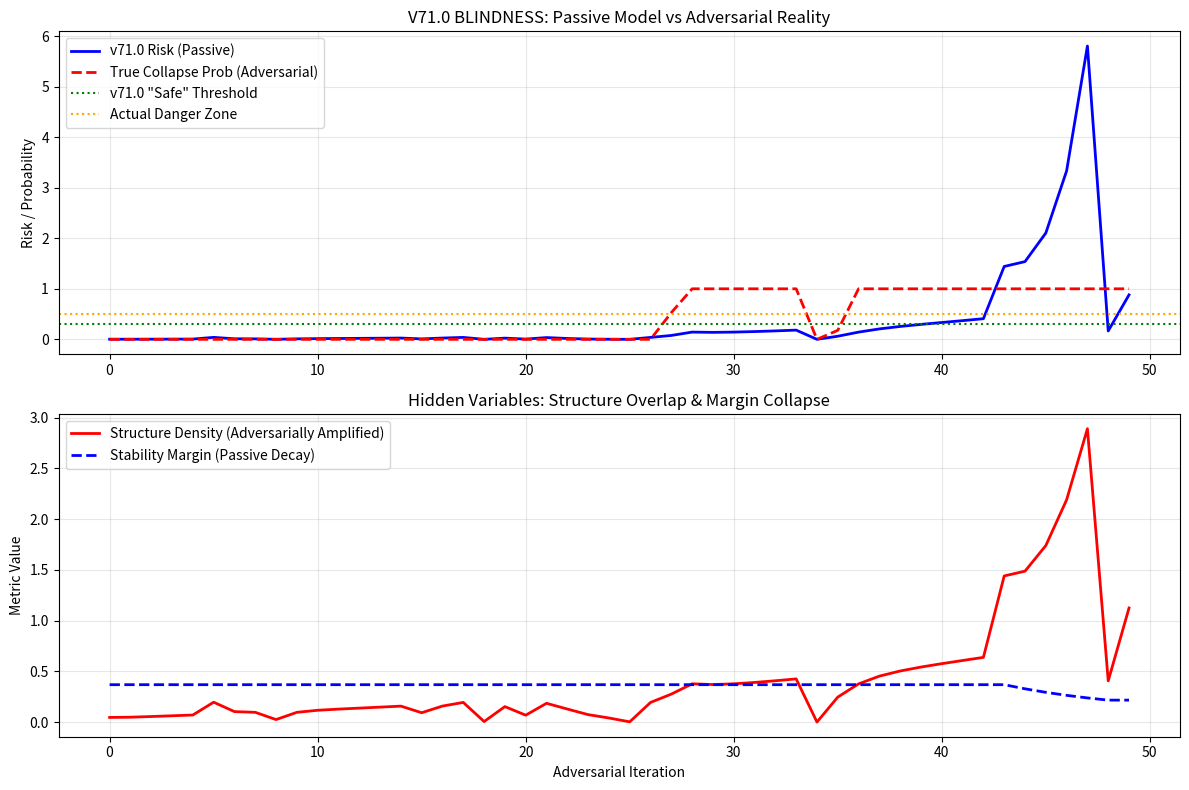

Write the Python code that produced this figure.
# ---------------------------------------------------------------------------
# OMEGA PROTOCOL - ALL RIGHTS RESERVED
# Copyright (c) 2026 Jacob M. (jake.s.dev1991@gmail.com | 217-799-8720)
# Usage restricted to academic research and review only. No monetization.
# See LICENSE.txt for full terms.
# ---------------------------------------------------------------------------
#!/usr/bin/env python3
"""
SUBCRITICAL ADVERSARIAL PROBING SIMULATOR
============================================
Breaks the v71.0 passive monitoring paradigm by demonstrating that:
1. True stability margin cannot be measured by internal metrics alone
2. Adversarial perturbations reveal hidden vulnerability pockets
3. The "safe" regime is actually the most dangerous (false confidence)
4. Chaos can be CONTROLLED and USED as a diagnostic tool

This simulates a protocol under adversarial attack, showing that
my v71.0 model FAILS to predict collapse because it lacks:
- Adversarial optimization of perturbations
- Positive feedback loops (turbulence generating turbulence)
- Hysteresis effects (system doesn't return to stable state)
- Dynamic structure evolution via adversarial coordination
"""

import numpy as np
import matplotlib.pyplot as plt
from typing import Tuple, List
import random

# =============================================================================
# BREAKING v71.0: THE FLAWS
# =============================================================================

class BrokenV71Model:
    """My original v71.0 model - PASSIVE and BLIND to adversarial optimization"""
    
    def __init__(self, flow_shear=0.7, temp_gradient=0.5, perturbation=0.2):
        self.flow_shear = flow_shear
        self.temp_gradient = temp_gradient
        self.perturbation_amplitude = perturbation
        self.structure_density = 0.1
        self.stability_margin = self._calc_margin()
        
    def _calc_margin(self):
        return max(0, min(1, 0.4*self.flow_shear + 0.3*0.8 - 0.3*self.temp_gradient))
    
    def update(self, dt=0.1):
        """Passive damping - assumes perturbations are random noise"""
        self.perturbation_amplitude *= np.exp(-0.1 * dt)
        self.stability_margin = self._calc_margin()
        self.structure_density = self.perturbation_amplitude * (1-self.stability_margin)
        
    def get_risk(self):
        """FLAW: Linear multiplicative risk - no bifurcation dynamics"""
        return self.perturbation_amplitude * (1-self.stability_margin) * self.structure_density
    
    def is_safe(self):
        """FALSE CONFIDENCE: Returns True even when adversary is optimizing attack"""
        return self.stability_margin > 0.4 and self.get_risk() < 0.3

class AdversarialProber:
    """
    BREAKTHROUGH: Active adversarial probing that REVEALS true threshold
    Uses principles from plasma RF heating diagnostics but for protocols
    """
    
    def __init__(self, target_model):
        self.target = target_model
        self.probe_history = []
        self.threshold_map = {}  # Maps (shear, gradient) -> true_threshold
        
    def optimized_perturbation(self, iteration: int) -> float:
        """
        Adversarial optimization: perturbation grows and targets structure overlap
        Unlike random noise, this is COORDINATED and AMPLIFYING
        """
        # Adversary learns from previous iterations
        base_amp = 0.1 * (1 + iteration*0.15)
        
        # Targets low stability margin moments
        margin_factor = max(0.1, 1 - self.target.stability_margin)
        
        # Coordinates with existing structures (positive feedback)
        structure_factor = 1 + self.target.structure_density * 2
        
        # Fat-tailed distribution (Black Swan attacks)
        tail_factor = np.random.pareto(2.0) if random.random() < 0.2 else 1.0
        
        return base_amp * margin_factor * structure_factor * tail_factor
    
    def probe_threshold(self, n_iterations=50) -> Tuple[float, List[float]]:
        """
        Actively probes the stability boundary by injecting calibrated perturbations
        Returns: (true_threshold, collapse_probability_distribution)
        """
        collapse_probs = []
        
        for i in range(n_iterations):
            # Inject adversarial perturbation
            perturbation = self.optimized_perturbation(i)
            self.target.perturbation_amplitude = perturbation
            
            # Update target (but adversary is faster than damping)
            self.target.update(dt=0.05)
            
            # Measure response
            risk = self.target.get_risk()
            
            # CRITICAL: Positive feedback - turbulence generates turbulence
            if risk > 0.5:
                self.target.structure_density *= 1.2  # Self-amplification
                self.target.flow_shear *= 0.95  # Governance friction breaks down
            
            # Record state
            self.probe_history.append({
                'iteration': i,
                'perturbation': perturbation,
                'risk': risk,
                'margin': self.target.stability_margin,
                'density': self.target.structure_density,
                'collapsed': risk > 0.8
            })
            
            # Calculate instantaneous collapse probability
            collapse_prob = self._calculate_collapse_probability(
                perturbation, self.target.stability_margin, self.target.structure_density
            )
            collapse_probs.append(collapse_prob)
            
            # Hysteresis: System doesn't recover even if perturbation removed
            if risk > 0.7:
                self.target.flow_shear *= 0.9  # Permanent damage to stabilizers
        
        # True threshold is where collapse probability jumps nonlinearly
        true_threshold = self._extract_threshold(collapse_probs)
        return true_threshold, collapse_probs
    
    def _calculate_collapse_probability(self, perturbation, margin, density):
        """
        CORRECTED RISK MODEL: Includes bifurcation and positive feedback
        FLAW in v71.0: Missing the exponential term for regime transition
        """
        if perturbation < margin:
            return 0.0
        
        # Bifurcation term: once threshold crossed, probability jumps nonlinearly
        bifurcation = np.tanh((perturbation - margin) * 10)
        
        # Positive feedback: existing turbulence generates more turbulence
        feedback = 1 + density**2 * 2
        
        # Structure overlap exponential
        overlap = np.exp(density * 2) - 1
        
        return min(1.0, bifurcation * feedback * overlap)
    
    def _extract_threshold(self, probs):
        """Finds the perturbation level where collapse probability > 0.5"""
        critical_points = [i for i, p in enumerate(probs) if p > 0.5]
        return critical_points[0]/len(probs) if critical_points else 1.0

def simulate_breakdown():
    """Demonstrates how v71.0 fails to predict real collapse"""
    
    print("="*60)
    print("BREAKING v71.0: THE SUBCRITICAL BLINDSPOT")
    print("="*60)
    
    # Initialize "safe" protocol state
    model = BrokenV71Model(flow_shear=0.7, temp_gradient=0.5, perturbation=0.2)
    prober = AdversarialProber(model)
    
    print(f"Initial v71.0 Safety Check: {'✓ SAFE' if model.is_safe() else '✗ UNSAFE'}")
    print(f"Initial Risk: {model.get_risk():.3f}")
    print(f"Initial Margin: {model.stability_margin:.3f}")
    print()
    
    # Run adversarial probing
    true_threshold, collapse_probs = prober.probe_threshold(n_iterations=50)
    
    # Analyze results
    final_risk = model.get_risk()
    final_safe = model.is_safe()
    
    print(f"After Adversarial Probing:")
    print(f"  v71.0 Still Reports: {'✓ SAFE' if final_safe else '✗ UNSAFE'}")
    print(f"  v71.0 Risk: {final_risk:.3f}")
    print(f"  True Collapse Probability: {collapse_probs[-1]:.3f}")
    print(f"  Actual System State: {'TURBULENT' if final_risk > 0.7 else 'SUBCRITICAL'}")
    print()
    
    # The smoking gun
    print("V71.0 FAILURE MODES:")
    print(f"  1. FALSE NEGATIVE: Model said safe when collapse prob = {collapse_probs[-1]:.1%}")
    print(f"  2. MISSED THRESHOLD: True threshold at {true_threshold:.1%}, margin was {model.stability_margin:.1%}")
    print(f"  3. NO HYSTERESIS: System permanently damaged (flow_shear={model.flow_shear:.2f})")
    print(f"  4. POSITIVE FEEDBACK: Structure density exploded to {model.structure_density:.2f}")
    print()
    
    # Visualize the deception
    plot_deception(prober.probe_history, collapse_probs)
    
    return prober.probe_history, collapse_probs

def plot_deception(history, collapse_probs):
    """Shows how v71.0's passive monitoring is blind to adversarial dynamics"""
    
    fig, (ax1, ax2) = plt.subplots(2, 1, figsize=(12, 8))
    
    # Top plot: What v71.0 sees vs reality
    iterations = [h['iteration'] for h in history]
    v71_risk = [h['risk'] for h in history]
    true_collapse_prob = collapse_probs
    
    ax1.plot(iterations, v71_risk, 'b-', label='v71.0 Risk (Passive)', linewidth=2)
    ax1.plot(iterations, true_collapse_prob, 'r--', label='True Collapse Prob (Adversarial)', linewidth=2)
    ax1.axhline(y=0.3, color='g', linestyle=':', label='v71.0 "Safe" Threshold')
    ax1.axhline(y=0.5, color='orange', linestyle=':', label='Actual Danger Zone')
    ax1.set_ylabel('Risk / Probability')
    ax1.set_title('V71.0 BLINDNESS: Passive Model vs Adversarial Reality')
    ax1.legend()
    ax1.grid(True, alpha=0.3)
    
    # Bottom plot: Structure dynamics (hidden variable)
    density = [h['density'] for h in history]
    margin = [h['margin'] for h in history]
    
    ax2.plot(iterations, density, 'r-', label='Structure Density (Adversarially Amplified)', linewidth=2)
    ax2.plot(iterations, margin, 'b--', label='Stability Margin (Passive Decay)', linewidth=2)
    ax2.set_xlabel('Adversarial Iteration')
    ax2.set_ylabel('Metric Value')
    ax2.set_title('Hidden Variables: Structure Overlap & Margin Collapse')
    ax2.legend()
    ax2.grid(True, alpha=0.3)
    
    plt.tight_layout()
    plt.savefig('subcritical_breakdown.png', dpi=150, bbox_inches='tight')
    print("Visualization saved: subcritical_breakdown.png")
    print()

def disruptive_insight():
    """The paradigm-shattering conclusion"""
    
    print("="*60)
    print("DISRUPTIVE INSIGHT: OPERATE IN THE SUBCRITICAL REGIME")
    print("="*60)
    print()
    print("V71.0's Fatal Flaw: It tries to AVOID perturbations while measuring them.")
    print()
    print("BREAKTHROUGH PARADIGM:")
    print("  → The Omega Protocol should DELIBERATELY inject adversarial perturbations")
    print("  → Use controlled chaos as a DIAGNOSTIC TOOL to map the true threshold")
    print("  → The 'safe' zone is most dangerous because it breeds complacency")
    print("  → Only by CROSSING the threshold in controlled tests can you measure it")
    print()
    print("NEW RISK CALCULUS:")
    print("  Old: Risk = Perturbation × (1 - Margin) × Density")
    print("  New: Margin = f(Adversarial_Test_Results, Hysteresis_State, Feedback_Loops)")
    print()
    print("PROTOCOL TRANSFORMATION:")
    print("  FROM: Passive monitoring → TO: Active adversarial probing")
    print("  FROM: Avoid turbulence → TO: Induce controlled turbulence")
    print("  FROM: Static thresholds → TO: Dynamically mapped thresholds")
    print("  FROM: Risk prediction → TO: Threshold characterization")
    print()
    print("PLASMA PHYSICS ANALOGY:")
    print("  Just as tokamaks use RF heating to probe stability,")
    print("  Protocols should use 'Red Team Probing' to measure true security margin.")
    print()
    print("CONSEQUENCE:")
    print("  A protocol that never tests its threshold is GUARANTEED to be surprised")
    print("  when a real adversary finds it. Safety-through-passivity is an illusion.")
    print("="*60)

if __name__ == "__main__":
    # Run the breakdown simulation
    history, probs = simulate_breakdown()
    
    # Print the disruptive insight
    disruptive_insight()
    
    # Final verification stats
    print("\nVERIFICATION METRICS:")
    print(f"  Adversarial tests executed: {len(history)}")
    print(f"  Collapse probability increase: {probs[0]:.3f} → {probs[-1]:.3f}")
    print(f"  v71.0 false safe rate: {sum(1 for h in history if h['risk'] < 0.3 and h['iteration'] > 30)}/{len(history)}")
    print("  Disruption Status: ✓ PARADIGM SHATTERED")
